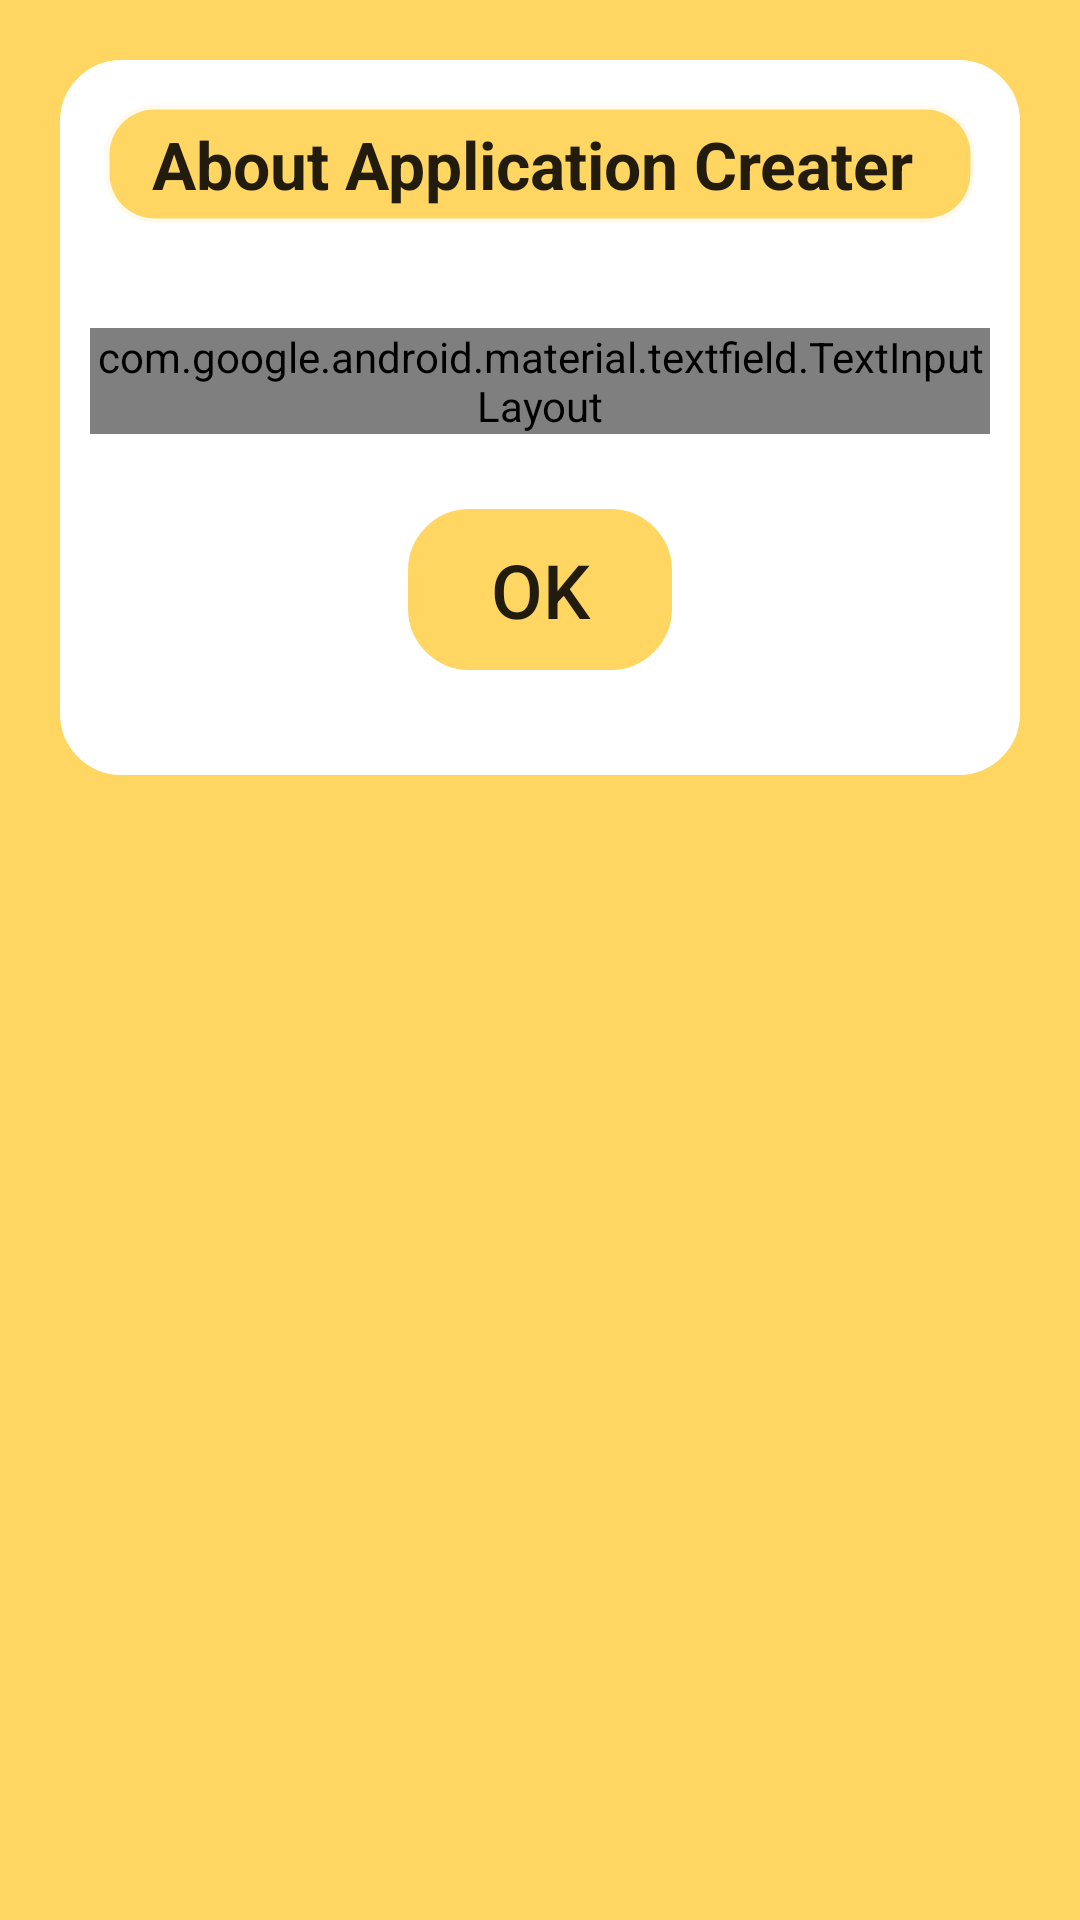

Layout XML and referenced resources for this Android screen:
<!-- AndroidManifest.xml: application theme AppTheme -->
<!-- res/layout/aboutme.xml -->
<?xml version="1.0" encoding="utf-8"?>
<RelativeLayout xmlns:android="http://schemas.android.com/apk/res/android"
    xmlns:app="http://schemas.android.com/apk/res-auto"
    xmlns:tools="http://schemas.android.com/tools"
    android:layout_width="match_parent"
    android:layout_height="wrap_content"
    android:id="@+id/addStaff_main"
    android:background="@color/colorPrimaryDark"
    android:orientation="vertical"
    tools:context=".AddstaffFrag">

    
    <androidx.constraintlayout.widget.ConstraintLayout
        android:layout_width="match_parent"
        android:layout_height="wrap_content">

        <LinearLayout
            android:layout_width="match_parent"
            android:layout_height="wrap_content"
            android:background="@drawable/buttonbg"
            android:backgroundTint="@android:color/white"
            android:orientation="vertical"
            android:padding="10dp"
            android:layout_margin="20dp"
            app:layout_constraintBottom_toBottomOf="parent"
            app:layout_constraintEnd_toEndOf="parent"
            app:layout_constraintStart_toStartOf="parent"
            app:layout_constraintTop_toTopOf="parent">

            <LinearLayout
                android:layout_width="match_parent"
                android:layout_height="match_parent"
                android:layout_marginBottom="20dp"
                android:orientation="vertical">

                <LinearLayout
                    android:id="@+id/linearLayout2"
                    android:layout_width="match_parent"
                    android:layout_height="wrap_content"
                    android:layout_margin="5dp"
                    android:background="@drawable/boundry"
                    android:backgroundTint="@color/colorPrimaryDark"
                    android:gravity="center"
                    android:orientation="horizontal"
                    android:padding="5dp">

                    <TextView
                        android:layout_width="wrap_content"
                        android:layout_height="wrap_content"
                        android:gravity="center"
                        android:text="About Application Creater "
                        android:textAppearance="@style/TextAppearance.AppCompat.Large"
                        android:textStyle="bold" />

                </LinearLayout>

                <TextView
                    android:id="@+id/hint"
                    android:layout_width="wrap_content"
                    android:layout_height="wrap_content"
                    android:layout_gravity="center"
                    android:gravity="center"
                    android:text="No Data To Display\nClick On FAB Icon To Add Staff"
                    android:textAppearance="@style/TextAppearance.AppCompat.Medium"
                    android:textStyle="bold"
                    android:visibility="gone" />


            </LinearLayout>

            <com.google.android.material.textfield.TextInputLayout
                style="@style/Widget.MaterialComponents.TextInputLayout.OutlinedBox"
                android:layout_width="match_parent"
                android:layout_height="wrap_content"
                android:layout_marginTop="10dp"
                android:hint="About Me"
                android:textColorHint="@color/colorPrimaryDark"
                app:boxStrokeColor="@color/colorPrimaryDark">

                <com.google.android.material.textfield.TextInputEditText
                    android:layout_width="match_parent"
                    android:layout_height="250dp"
                    android:enabled="false"
                    android:gravity="left"
                    android:singleLine="false"
                    android:maxLines="10"
                    android:text="My name is SHUBHAM KESHRI \n Student Of Lovely Profressional University\nAnd this Application is part of my CA\nCourse Code -CSE226\nSection- KM041\nRegistration No.-11714294\nRoll No.- 38" />
            </com.google.android.material.textfield.TextInputLayout>

            <Button
                android:id="@+id/btn_save"
                android:layout_width="wrap_content"
                android:layout_height="wrap_content"
                android:padding="10dp"
                android:text="Ok"
                android:textSize="25dp"
                android:layout_margin="25dp"
                android:layout_gravity="center"
                android:gravity="center"
                android:background="@drawable/buttonbg"
                android:backgroundTint="@color/colorPrimaryDark" />

        </LinearLayout>

    </androidx.constraintlayout.widget.ConstraintLayout>
</RelativeLayout>
<!-- resources referenced by this layout -->
<resources>
  <color name="colorPrimaryDark">#ffd662</color>
  <!-- drawable boundry (drawable) -->
  <?xml version="1.0" encoding="utf-8"?>
  <shape xmlns:android="http://schemas.android.com/apk/res/android" android:shape="rectangle">
      <solid android:color="@android:color/white"/>
      <corners android:radius="15dp" />
      <stroke android:color="@color/colorPrimary" android:width="3dp"/>
  </shape>
  <!-- drawable buttonbg (drawable) -->
  <?xml version="1.0" encoding="utf-8"?>
  <shape xmlns:android="http://schemas.android.com/apk/res/android">
      <corners android:radius="20dp" />
      <stroke android:color="@color/colorAccent" android:width="1dp"/>
  </shape>
  <style name="AppTheme" parent="Theme.AppCompat.Light.DarkActionBar">
          
          <item name="colorPrimary">@color/colorPrimary</item>
          <item name="colorPrimaryDark">@color/colorPrimaryDark</item>
          <item name="colorAccent">@color/colorAccent</item>
      </style>
  <color name="colorPrimary">#1F000000</color>
  <color name="colorAccent">#4dc8c6</color>
</resources>
